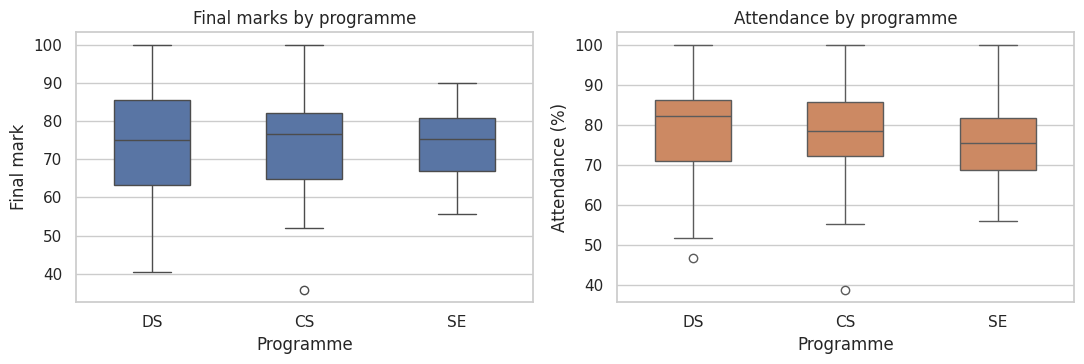
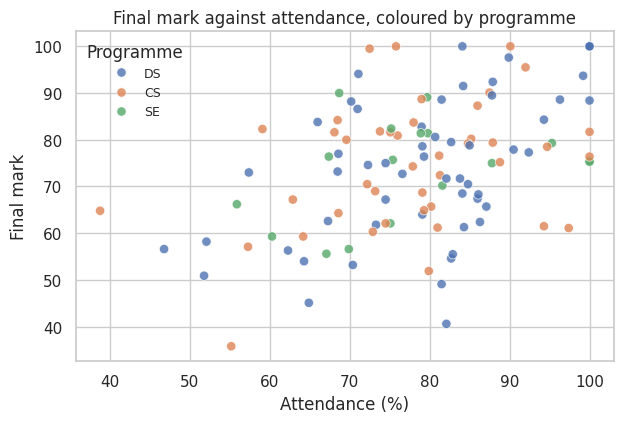
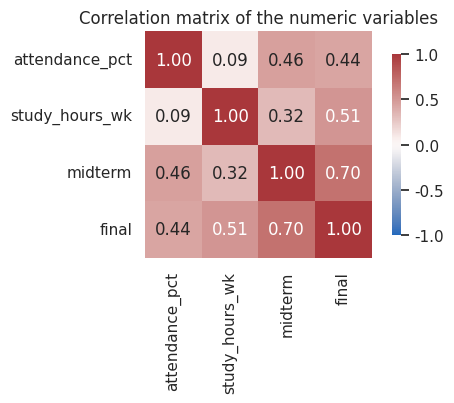

These figures' Python source, in order:
import numpy as np
import pandas as pd
import matplotlib.pyplot as plt
import seaborn as sns

sns.set_theme(style="whitegrid")
pd.set_option("display.width", 100)

rng = np.random.default_rng(2026)
n = 120

programme = rng.choice(["DS", "CS", "SE"], size=n, p=[0.5, 0.3, 0.2])
ability = rng.normal(0, 1, n) + np.where(programme == "DS", 0.25, 0.0)
attendance = np.clip(rng.normal(78, 12, n) + 4 * ability, 30, 100)
study_hours = np.clip(rng.gamma(4, 1.6, n) + 0.8 * ability, 0.5, 40)

midterm = np.clip(55 + 8 * ability + 0.15 * attendance + rng.normal(0, 7, n), 0, 100)
final = np.clip(50 + 9 * ability + 0.20 * attendance + 1.2 * study_hours
                + rng.normal(0, 6, n), 0, 100)

df = pd.DataFrame({
    "student_id": np.arange(1001, 1001 + n),
    "programme": programme,
    "attendance_pct": attendance.round(1),
    "study_hours_wk": study_hours.round(1),
    "midterm": midterm.round(1),
    "final": final.round(1),
})
df["grade"] = pd.cut(df["final"], bins=[0, 50, 60, 70, 80, 101],
                     labels=["F", "D", "C", "B", "A"], right=False)

# Make missingness realistic: 6% of attendance and 4% of study hours unrecorded.
mask_att = rng.random(n) < 0.06
mask_study = rng.random(n) < 0.04
df.loc[mask_att, "attendance_pct"] = np.nan
df.loc[mask_study, "study_hours_wk"] = np.nan

print(df.shape)
df.head()


print(df.dtypes.to_string())
print()
print("missing values per column:")
print(df.isna().sum().to_string())
print()
print("share missing:", f"{df.isna().mean().round(3).to_dict()}")
print("\ngroup sizes:", df["programme"].value_counts().to_dict())
print("grade counts:", df["grade"].value_counts().sort_index().to_dict())


numeric = ["attendance_pct", "study_hours_wk", "midterm", "final"]
print(df[numeric].describe().round(2).to_string())

print("\nmedian and IQR:")
summary = pd.DataFrame({
    "median": df[numeric].median(),
    "q1": df[numeric].quantile(0.25),
    "q3": df[numeric].quantile(0.75),
})
summary["iqr"] = summary["q3"] - summary["q1"]
print(summary.round(2).to_string())


by_programme = df.groupby("programme")[numeric].agg(["count", "mean", "median", "std"])
print(by_programme.round(2).to_string())

print("\npass rate (final >= 50) by programme:")
print(df.assign(passed=df["final"] >= 50)
        .groupby("programme")["passed"]
        .agg(["mean", "count"])
        .rename(columns={"mean": "pass_rate"})
        .round(3)
        .to_string())


att_missing_final = df.loc[df["attendance_pct"].isna(), "final"]
att_present_final = df.loc[df["attendance_pct"].notna(), "final"]

print(f"students with attendance missing: {att_missing_final.size}")
print(f"  mean final (missing attendance) : {att_missing_final.mean():.2f}")
print(f"  mean final (attendance present) : {att_present_final.mean():.2f}")
print(f"  difference                      : {att_missing_final.mean() - att_present_final.mean():+.2f}")

# Complete-case analysis (drop rows with any missing value) changes n:
complete = df.dropna(subset=numeric)
print(f"\nrows before: {len(df)}, after complete-case: {len(complete)} "
      f"({len(complete)/len(df):.1%} retained)")
print(f"mean final, all rows     : {df['final'].mean():.2f}")
print(f"mean final, complete rows: {complete['final'].mean():.2f}")

# Median imputation inside each programme, so the fill respects group level:
df_imputed = df.copy()
df_imputed[numeric] = (df_imputed.groupby("programme")[numeric]
                       .transform(lambda s: s.fillna(s.median())))
print(f"missing after imputation : {int(df_imputed[numeric].isna().sum().sum())}")


df["final_z_overall"] = (df["final"] - df["final"].mean()) / df["final"].std(ddof=1)
df["final_z_within"] = df.groupby("programme")["final"].transform(
    lambda s: (s - s.mean()) / s.std(ddof=1))

print(df[["programme", "final", "final_z_overall", "final_z_within"]]
      .sort_values("final", ascending=False).head(8).round(2).to_string(index=False))

print("\nlargest within-group z-score:",
      df.loc[df["final_z_within"].idxmax(), ["programme", "final", "final_z_within"]].to_dict())


corr = df[numeric + ["final"]].corr(numeric_only=True)
print(corr.round(3).to_string())

print("\nattendance vs final, Pearson r = "
      f"{df['attendance_pct'].corr(df['final']):.3f}")
print("attendance vs final, Spearman rho = "
      f"{df['attendance_pct'].corr(df['final'], method='spearman'):.3f}")

print("\ngrade by programme:")
print(pd.crosstab(df["programme"], df["grade"]).to_string())


fig, axes = plt.subplots(1, 2, figsize=(11, 3.8))

sns.boxplot(data=df, x="programme", y="final", ax=axes[0], width=0.5)
axes[0].set(title="Final marks by programme", xlabel="Programme", ylabel="Final mark")

sns.boxplot(data=df, x="programme", y="attendance_pct", ax=axes[1], width=0.5,
            color="#dd8452")
axes[1].set(title="Attendance by programme", xlabel="Programme", ylabel="Attendance (%)")
fig.tight_layout()
plt.show()


fig, ax = plt.subplots(figsize=(6.4, 4.4))
sns.scatterplot(data=df, x="attendance_pct", y="final", hue="programme",
                s=45, alpha=0.8, ax=ax)
ax.set(xlabel="Attendance (%)", ylabel="Final mark",
       title="Final mark against attendance, coloured by programme")
ax.legend(title="Programme", frameon=False, fontsize=9)
fig.tight_layout()
plt.show()


fig, ax = plt.subplots(figsize=(5.6, 4.2))
sns.heatmap(df[numeric].corr(), annot=True, fmt=".2f", cmap="vlag",
            vmin=-1, vmax=1, square=True, cbar_kws={"shrink": 0.8}, ax=ax)
ax.set_title("Correlation matrix of the numeric variables")
fig.tight_layout()
plt.show()


# Solution 1
print("missing per column:")
print(df.isna().sum().to_string())
complete_rows = df[numeric].dropna()
print(f"\ncomplete rows: {len(complete_rows)} of {len(df)} ({len(complete_rows)/len(df):.1%})")


# Solution 2
table = (df.groupby("programme")["final"]
           .agg(n="count", mean="mean", median="median")
           .round(2)
           .sort_values("median", ascending=False))
print(table.to_string())
print("\nhighest median:", table["median"].idxmax())


# Solution 3
overall = df["study_hours_wk"].corr(df["final"])
print(f"overall r = {overall:.3f}")
for prog, part in df.groupby("programme"):
    r = part["study_hours_wk"].corr(part["final"])
    print(f"  {prog}: n = {len(part):3d}  r = {r:.3f}")


# Solution 4 (written)
# student_id is an identifier: it labels rows and has no magnitude or order, so its
# average (e.g. 1060.5) corresponds to no student and no quantity. A meaningful
# alternative is to report the number of students (count), or the mean of a real
# measured variable such as the final mark.

df["student_id"].agg(["count", "min", "max"]).to_string()


# Solution 5
df["attendance_band"] = pd.cut(
    df["attendance_pct"],
    bins=[0, 70, 85, 100],
    labels=["low", "medium", "high"],
    right=False,
)
print(df.groupby("attendance_band", observed=False)["final"]
        .agg(n="count", mean="mean", median="median").round(2).to_string())
